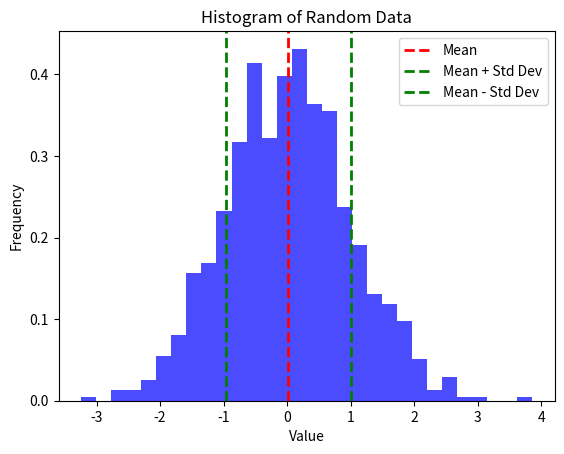

Here is the Python script that generated this plot:
import numpy as np
import matplotlib.pyplot as plt

# ---random data statisitcal analysis--- numpy, matplotlib

# Generate random data
np.random.seed(42)
data = np.random.normal(loc=0, scale=1, size=1000)  # Generating 1000 random samples from a normal distribution

# Calculate statistics
mean = np.mean(data)
std_dev = np.std(data)
min_val = np.min(data)
max_val = np.max(data)

# Create a histogram
plt.hist(data, bins=30, density=True, alpha=0.7, color='blue')
plt.axvline(mean, color='red', linestyle='dashed', linewidth=2, label='Mean')
plt.axvline(mean + std_dev, color='green', linestyle='dashed', linewidth=2, label='Mean + Std Dev')
plt.axvline(mean - std_dev, color='green', linestyle='dashed', linewidth=2, label='Mean - Std Dev')
plt.legend()
plt.title('Histogram of Random Data')
plt.xlabel('Value')
plt.ylabel('Frequency')
plt.show()

print("Mean:", mean)
print("Standard Deviation:", std_dev)
print("Minimum Value:", min_val)
print("Maximum Value:", max_val)